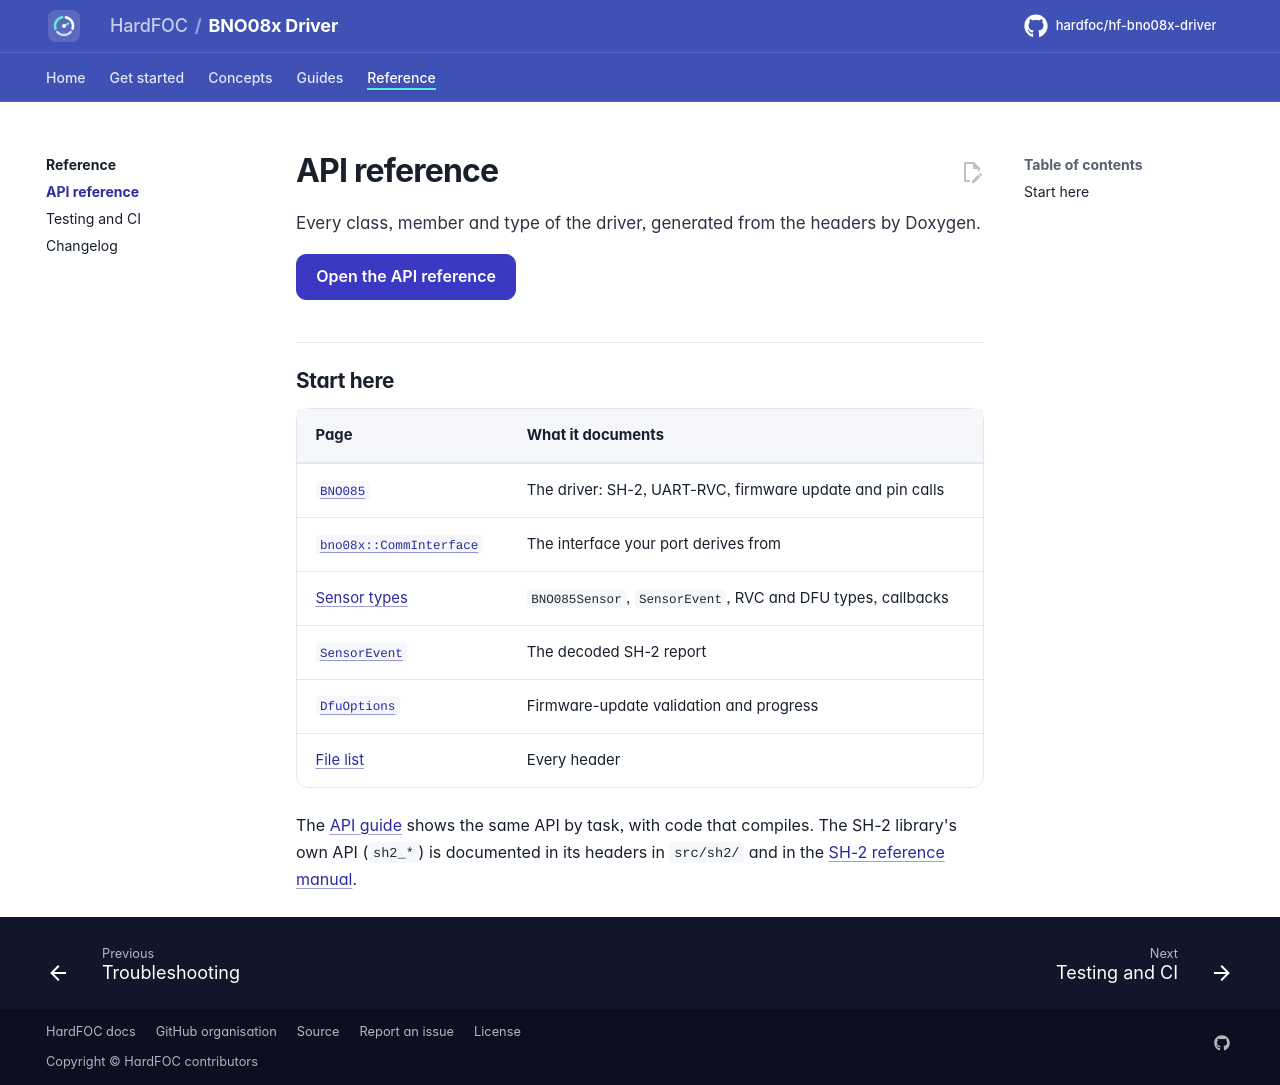

repository: hardfoc/hf-bno08x-driver · page: dev/api-reference/index.html · generator: mkdocs

# API reference

Every class, member and type of the driver, generated from the headers by Doxygen.

[Open the API reference](api/index.html){ .md-button .md-button--primary }

## Start here

| Page | What it documents |
| --- | --- |
| [`BNO085`](api/class_b_n_o085.html) | The driver: SH-2, UART-RVC, firmware update and pin calls |
| [`bno08x::CommInterface`](api/classbno08x_1_1_comm_interface.html) | The interface your port derives from |
| [Sensor types](api/group___sensor_types.html) | `BNO085Sensor`, `SensorEvent`, RVC and DFU types, callbacks |
| [`SensorEvent`](api/struct_sensor_event.html) | The decoded SH-2 report |
| [`DfuOptions`](api/struct_dfu_options.html) | Firmware-update validation and progress |
| [File list](api/files.html) | Every header |

The [API guide](api-guide.md) shows the same API by task, with code that compiles. The SH-2 library's own API
(`sh2_*`) is documented in its headers in `src/sh2/` and in the
[SH-2 reference manual](https://www.ceva-ip.com/wp-content/uploads/2019/10/SH-2-Reference-Manual.pdf).
